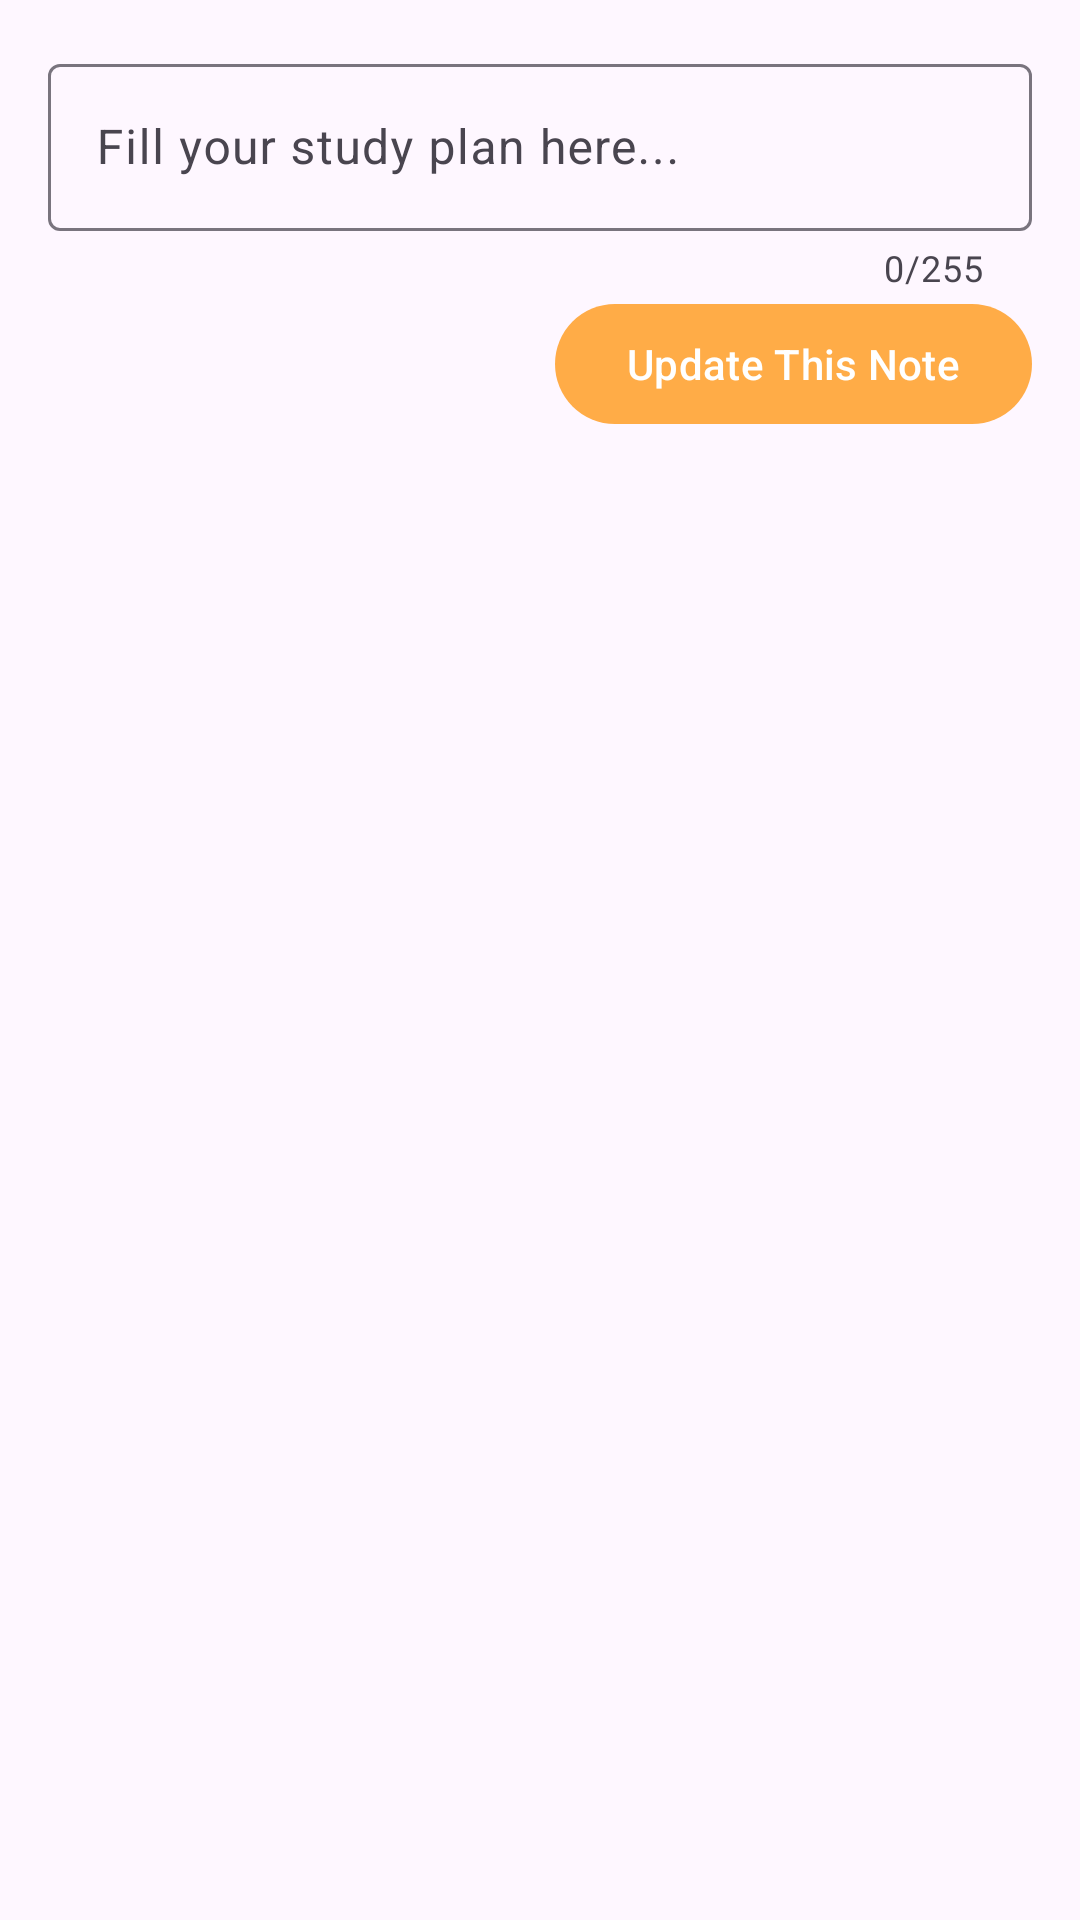

The Android layout XML behind this screen, and the referenced resources:
<!-- AndroidManifest.xml: activity theme Theme.GoPlanner.ActionBarOren -->
<!-- res/layout/activity_update_note.xml -->
<?xml version="1.0" encoding="utf-8"?>
<RelativeLayout xmlns:android="http://schemas.android.com/apk/res/android"
    xmlns:app="http://schemas.android.com/apk/res-auto"
    xmlns:tools="http://schemas.android.com/tools"
    android:layout_width="match_parent"
    android:layout_height="match_parent"
    tools:context=".UpdateNoteActivity"
    >
    <RelativeLayout
        android:layout_margin="16dp"
        android:layout_width="match_parent"
        android:layout_height="wrap_content">

        <com.google.android.material.textfield.TextInputLayout
            android:id="@+id/til_content"
            android:layout_width="match_parent"
            android:layout_height="wrap_content"
            app:counterEnabled="true"
            app:counterMaxLength="255">
            <EditText
                android:id="@+id/et_content"
                android:layout_width="match_parent"
                android:layout_height="wrap_content"
                android:hint="Fill your study plan here..."
                android:inputType="none"
                android:maxLength="255"
                />

        </com.google.android.material.textfield.TextInputLayout>

        <Button
            android:id="@+id/btn_update"
            android:layout_width="wrap_content"
            android:layout_height="wrap_content"
            android:text="Update This Note"
            android:layout_below="@id/til_content"
            android:layout_alignParentEnd="true"
            />
        <ProgressBar
            android:id="@+id/progress_bar"
            android:layout_width="wrap_content"
            android:layout_height="wrap_content"
            android:layout_below="@id/btn_update"
            android:layout_centerHorizontal="true"
            android:layout_marginTop="8dp"
            android:visibility="gone"
            />
    </RelativeLayout>



</RelativeLayout>
<!-- resources referenced by this layout -->
<resources>
  <style name="Theme.GoPlanner.ActionBarOren" parent="Base.Theme.GoPlanner.ActionBarOren" />
  <style name="Base.Theme.GoPlanner.ActionBarOren" parent="Theme.Material3.DayNight">
          
          <item name="colorPrimary">@color/gradientorange0</item>
      </style>
  <color name="gradientorange0">#FFAC47</color>
</resources>
